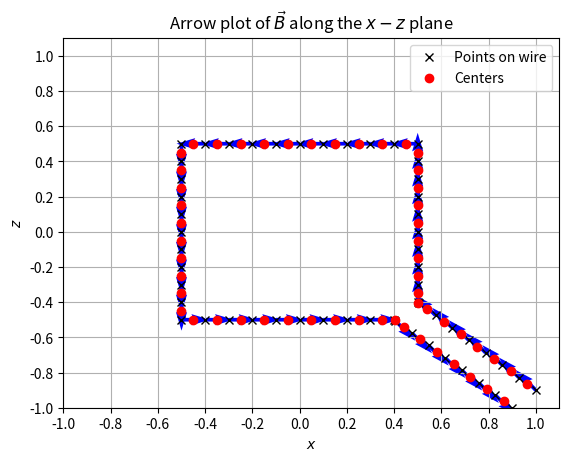

Reproduce this figure in Python. (Note: this script raises an exception after producing the figure.)
#Importing header files
import numpy as np
from scipy import *
from matplotlib.pyplot import *
from scipy.integrate import quad
from math import *
from pylab import *
import mpl_toolkits.mplot3d.axes3d as p3
import sys

#returns index where value of y-index is i/10
def ret_idx(i):
	return np.where((10*np.array(Y[:,0,0])).astype(int)==i)[0][0]

# declaring array of points
#top part of bent wire
points_top_bent = zeros((8,2)) # allocate a matrix with zeroes
points_top_bent[:,0] = np.arange(1.0,0.5,-0.1/np.sqrt(2)) #assign values
points_top_bent[:,1] = np.arange(-0.9,-0.4,0.1/np.sqrt(2))

#right part of wire
points_rgt = zeros((10,2)) # allocate a matrix with zeroes
points_rgt[:,0] = 0.5 #assign values
points_rgt[:,1] = np.arange(-0.4,0.6,0.1)

#top part of wire
points_top = zeros((10,2)) # allocate a matrix with zeroes
points_top[:,0] = np.arange(0.4,-0.6,-0.1)#assign values
points_top[:,1] = 0.5

#left part of wire
points_lft = zeros((10,2)) # allocate a matrix with zeroes
points_lft[:,0] = -0.5#assign values
points_lft[:,1] = np.arange(0.4,-0.6,-0.1)

#bottom part of wire
points_btm = zeros((9,2)) # allocate a matrix with zeroes
points_btm[:,0] = np.arange(-0.4,0.5,0.1)#assign values
points_btm[:,1] = -0.5

#bottom part of bent wire
points_btm_bent = zeros((8,2)) # allocate a matrix with zeroes
points_btm_bentx = np.arange(0.9,0.4,-0.1/np.sqrt(2))#assign values
points_btm_benty = np.arange(-1.0,-0.5,0.1/np.sqrt(2))
points_btm_bent[:,0] = points_btm_bentx[::-1] #reversing array since I've started counting points
# from bottom for simplicity whereas it is supposed to be counted the other way round
points_btm_bent[:,1] = points_btm_benty[::-1]

#concatenate all points
points = np.concatenate((points_top_bent,points_rgt,points_top,points_lft,points_btm,points_btm_bent),axis=0)

#find centers
centers = (points[:-1]+points[1:])/2
#concatenate with zero column z-axis
centers = np.concatenate((centers,np.array([zeros(len(centers))]).transpose()),axis=1)

#find current direction by subtarcting
curr_dir=(points[1:]-points[:-1])*10
#concatenate with zero column z-axis
curr_dir = np.concatenate((curr_dir,np.array([zeros(len(curr_dir))]).transpose()),axis=1)



#plot points, centers and current direction
fig = figure()
title('Current direction in wire')


xlim(-1.0,1.1)
ylim(-1.0,1.1)
xticks(np.arange(-1.0,1.1,0.2))
yticks(np.arange(-1.0,1.1,0.2))
grid()
plot(points[:,0],points[:,1],'kx')
plot(centers[:,0],centers[:,1],'ro')
quiver(points[:-1,0],points[:-1,1],curr_dir[:,0],curr_dir[:,1],color='b')
 #quiver plot for current direction
legend(('Points on wire','Centers'))
savefig('current.pdf',format='pdf')
show()

x=np.arange(-1.0,1.1,0.1) # create x and y and z axes
y=np.arange(-1.0,1.1,0.1)
z=np.arange(-1.0,1.1,0.1)
X,Y,Z=meshgrid(x,y,z) # creates arrays out of x, y and z


# Field at point due to itself is assumed to be zero
#creating array of the size of meshgrid to store B in directions x,y and z
Bx=np.array(zeros((len(x),len(y),len(z))),dtype=float)
By=np.array(zeros((len(x),len(y),len(z))),dtype=float)
Bz=np.array(zeros((len(x),len(y),len(z))),dtype=float)

#evaluating field due to all the centers of wires one by one
for i,j in zip(centers,curr_dir):
	
	#position vector R
	Rx = X-i[0]
	Ry = Y-i[1]
	Rz = Z-i[2]
	
	#magnitude of R
	R = (Rx**2+Ry**2+Rz**2)**(0.5)

	#masking values where R is nearly 0
	R=np.ma.masked_where(R<0.00001, R)
	Rx=np.ma.masked_where(R<0.00001, Rx)
	Ry=np.ma.masked_where(R<0.00001, Ry)
	Rz=np.ma.masked_where(R<0.00001, Rz)
	
	#dB due to current element
	dBx=(10.0**(-5)*j[1]*Rz)/(R**3)
	dBy=(10.0**(-5)*-j[0]*Rz)/(R**3)
	dBz=(10.0**(-5)*(j[0]*Ry-j[1]*Rx))/(R**3)
	#adding all dB to get total field
	Bx=Bx+dBx
	By=By+dBy
	Bz=Bz+dBz
#plotting B at y=0.0
title(r"Arrow plot of $\vec{B}$ along the $x-z$ plane")
xlabel('$x$')
ylabel('$z$')
quiver(X,Z,Bx[ret_idx(0)],Bz[ret_idx(0)],scale=0.01)
savefig('B(y=0.0).pdf',format='pdf')
show()
#plotting B at y=-0.3
title(r"Arrow plot of $\vec{B}$ along the plane $y=-0.3cm$")
xlabel(r'$x$')
ylabel(r'$z$')
quiver(X,Z,Bx[ret_idx(-3)],Bz[ret_idx(-3)],scale=0.01)
savefig('B(y=-0.3).pdf',format='pdf')
show()
#plotting B at y=-0.5
title(r"Arrow plot of $\vec{B}$ along the plane $y=-0.5cm$")
xlabel(r'$x$')
ylabel(r'$z$')
quiver(X,Z,Bx[ret_idx(-5)],Bz[ret_idx(-5)],scale=0.01)
savefig('B(y=-0.5).pdf',format='pdf')
show()
#plotting B at y=-0.7
title(r"Arrow plot of $\vec{B}$ along the plane $y=-0.7cm$")
xlabel(r'$x$')
ylabel(r'$z$')
quiver(X,Z,Bx[ret_idx(-7)],Bz[ret_idx(-7)],scale=0.01)
savefig('B(y=-0.7).pdf',format='pdf')
show()